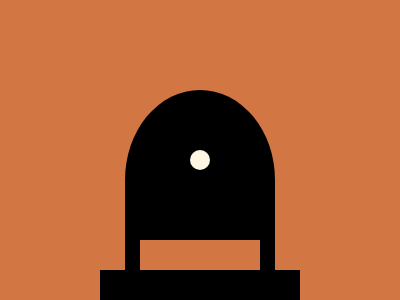

Reproduce this picture with HTML and CSS.

<!-- file: index.html -->
<!DOCTYPE html>
<html lang="en">
<head>
    <meta charset="UTF-8">
    <meta name="viewport" content="width=device-width, initial-scale=1.0">
    <title>Document</title>
    <link rel="stylesheet" href="style.css">
</head>
<body>

    <div class="container" >
        <div class="bottom1" ></div>
        <div class="bod"></div>
        <div class="bottom2" ></div>
        <div class="circ" ></div>
    </div>
    
</body>
</html>

/* file: style.css */
.container {
    background : #D27644 ; 
    width : 400px ; 
    height : 300px ; 
    position: absolute ;
    transform: translate(-50%, -50%);
    top: 50%;
    left: 50%;
    border : black 2px solid; 
    box-shadow: 2px 2px 2px 3px black ; 
    overflow: hidden;
}
  .bottom1 {
    position : absolute ; 
    bottom : 0px ;
    left : 100px ; 
    width: 200px;
    height: 30px;
    background: #000000;
  }
    .bottom2 {
    position : absolute ; 
    bottom : 30px ;
    left : 140px ; 
    width: 120px;
    height: 30px;
    background: #D27644;

  }
  .circ {
    position : absolute ; 
    background : #FEF6E2 ; 
    border-radius : 50% ; 
    height : 20px ; 
    width : 20px ; 
    top : 150px ; 
    left : 190px ; 
  }
  .bod {
    position  : absolute ; 
    background : #000000 ; 
    height : 180px ; 
    width : 150px ; 
    bottom : 30px ;
    left : 125px ; 
    border-top-left-radius : 55% ; 
    border-top-right-radius : 55% ; 
  }